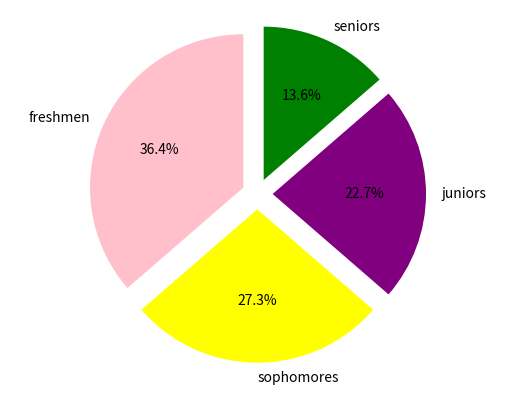

This chart was generated by the following Python code:
import matplotlib.pyplot as plot

# set up your lists

numlist = [8, 6, 5, 3]

namelist = ['freshmen', 'sophomores', 'juniors', 'seniors']

colorlist = ['pink', 'yellow', 'purple', 'green' ]
#(Colors Associated with the name list-corresponds to Index position )

explodelist = [0.1, 0.1, 0.1, 0.1]
#(used as a way to separate the Pie pieces with the decimal place being the space)

# make the pie chart
plot.pie(numlist, labels=namelist, autopct='%.1f%%', colors=colorlist,
    	explode = explodelist, startangle = 90)
#(Start Angle at 90 degrees begins with Sophmores and shifts the angle to whatever user enters)
#Auto PCT allows me to display cetrain percentage values using python string values

plot.axis('equal')
plot.savefig('piechart.png')

#Hey found this out using Google :)
plot.show()